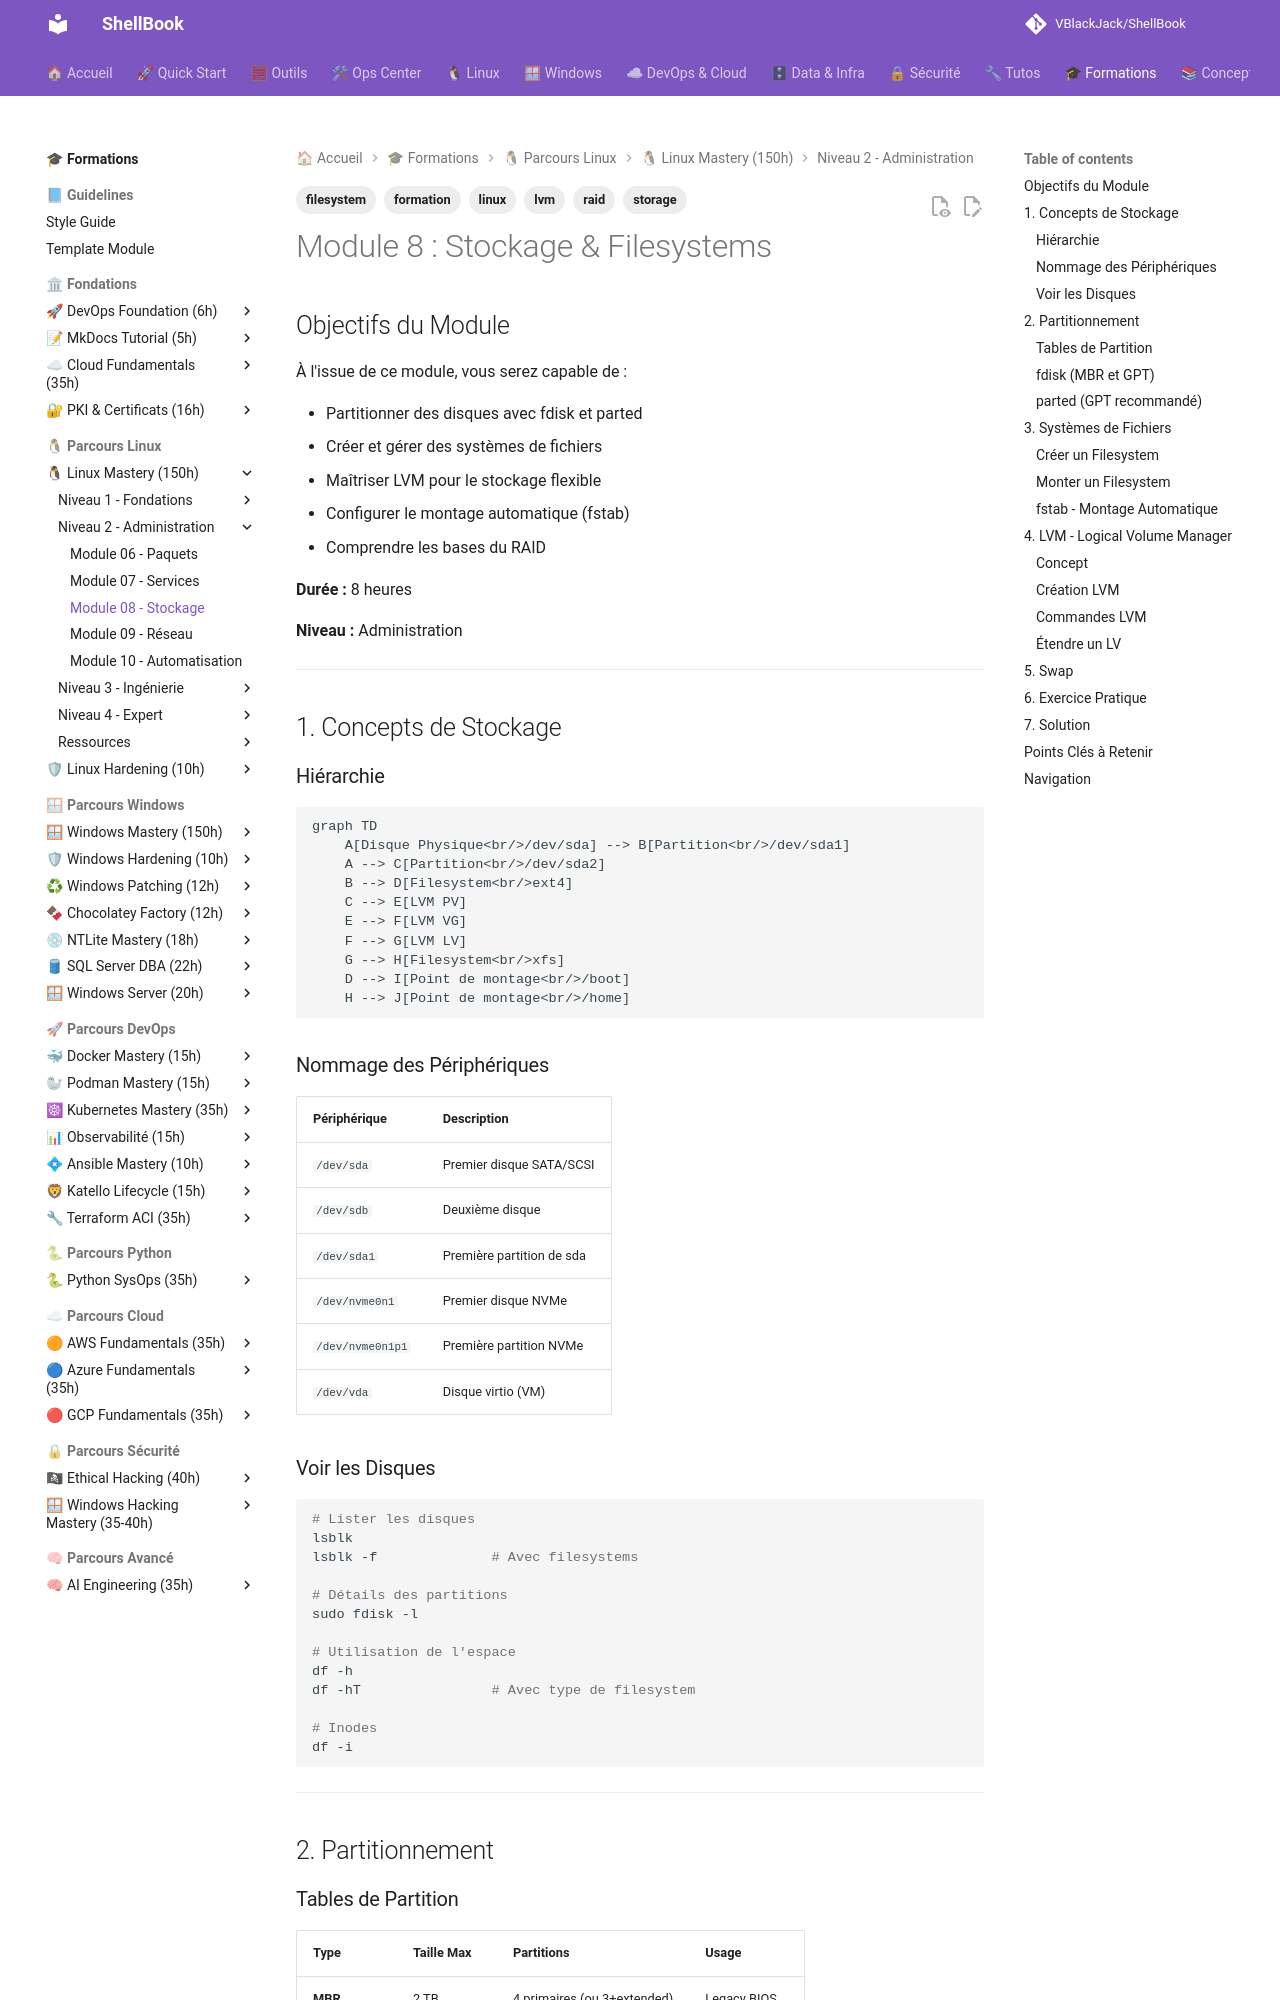

repository: VBlackJack/ShellBook · page: formations/linux-mastery/08-stockage/index.html · generator: mkdocs

---
tags:
  - formation
  - linux
  - storage
  - lvm
  - filesystem
  - raid
---

# Module 8 : Stockage & Filesystems

## Objectifs du Module

À l'issue de ce module, vous serez capable de :

- Partitionner des disques avec fdisk et parted
- Créer et gérer des systèmes de fichiers
- Maîtriser LVM pour le stockage flexible
- Configurer le montage automatique (fstab)
- Comprendre les bases du RAID

**Durée :** 8 heures

**Niveau :** Administration

---

## 1. Concepts de Stockage

### Hiérarchie

```mermaid
graph TD
    A[Disque Physique<br/>/dev/sda] --> B[Partition<br/>/dev/sda1]
    A --> C[Partition<br/>/dev/sda2]
    B --> D[Filesystem<br/>ext4]
    C --> E[LVM PV]
    E --> F[LVM VG]
    F --> G[LVM LV]
    G --> H[Filesystem<br/>xfs]
    D --> I[Point de montage<br/>/boot]
    H --> J[Point de montage<br/>/home]
```

### Nommage des Périphériques

| Périphérique | Description |
|--------------|-------------|
| `/dev/sda` | Premier disque SATA/SCSI |
| `/dev/sdb` | Deuxième disque |
| `/dev/sda1` | Première partition de sda |
| `/dev/nvme0n1` | Premier disque NVMe |
| `/dev/nvme0n1p1` | Première partition NVMe |
| `/dev/vda` | Disque virtio (VM) |

### Voir les Disques

```bash
# Lister les disques
lsblk
lsblk -f              # Avec filesystems

# Détails des partitions
sudo fdisk -l

# Utilisation de l'espace
df -h
df -hT                # Avec type de filesystem

# Inodes
df -i
```

---

## 2. Partitionnement

### Tables de Partition

| Type | Taille Max | Partitions | Usage |
|------|------------|------------|-------|
| **MBR** | 2 TB | 4 primaires (ou 3+extended) | Legacy BIOS |
| **GPT** | 8 ZB | 128+ | UEFI, moderne |
